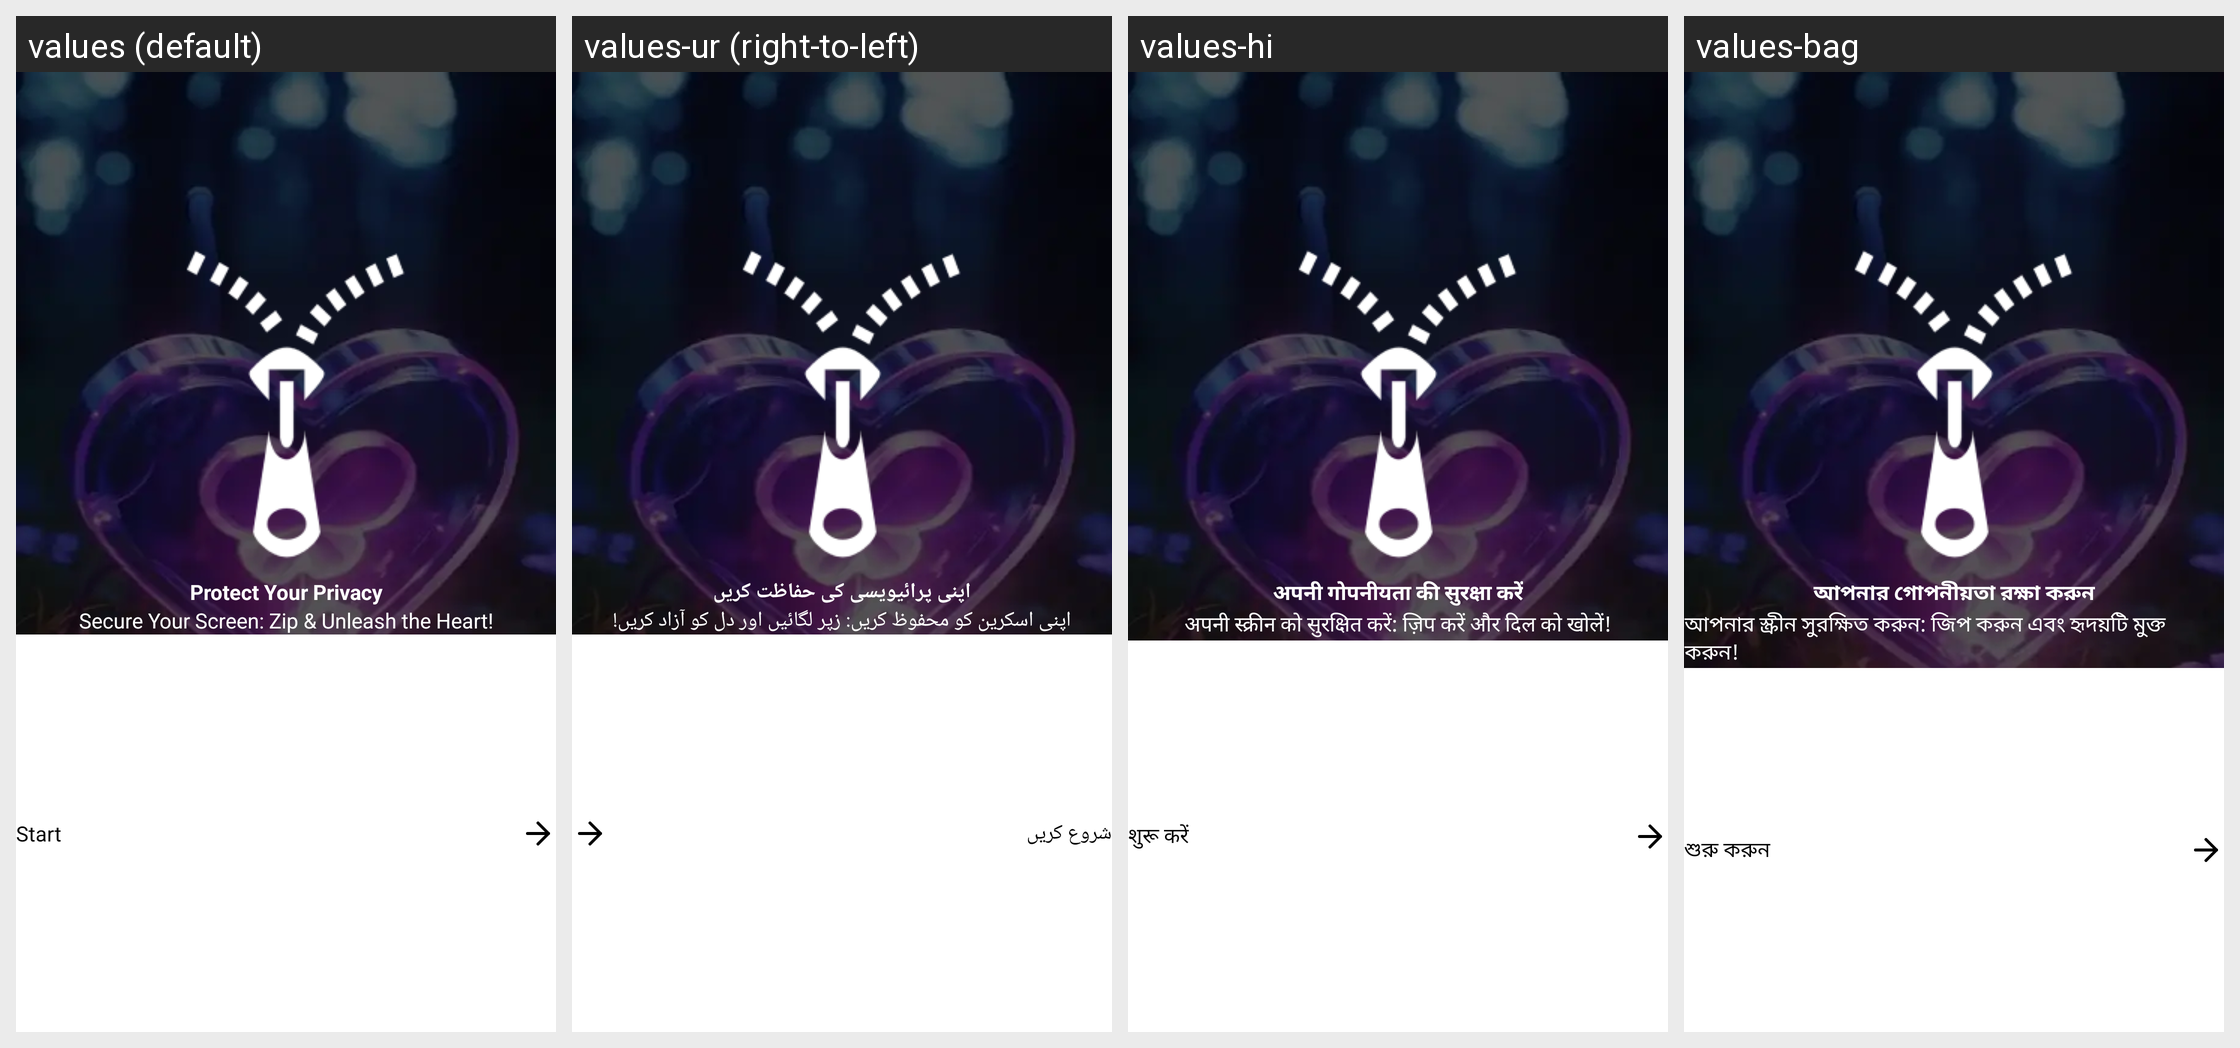

The same Android screen rendered under several of its app's locales, left to right. List the strings drawn on it with the default value and each locale's translation.
Android screen res/layout/fragment_privacy_screen.xml rendered under 4 locales, left to right: values (default), values-ur (right-to-left), values-hi, values-bag. Device: Nexus 5 (rendered at 1080×1920; each locale shown at half size, 540×960, under a caption strip naming it); theme Theme.ZipperApp.
Other locales in the repository, not shown: values-af, values-ar, values-br, values-ca, values-de, values-es, values-fr, values-it, values-ja, values-ko, values-ky, values-mk, values-nl, values-pt, values-rom, values-ru, values-tr, values-uk.
Strings drawn on this screen, with the default value and each locale's value (text and hints the layout hard-codes, and strings that could not be matched under every locale, appear in the picture but are not listed):

protect_your_privacy
  values: Protect Your Privacy
  values-ur: اپنی پرائیویسی کی حفاظت کریں
  values-hi: अपनी गोपनीयता की सुरक्षा करें
  values-bag: আপনার গোপনীয়তা রক্ষা করুন

secure_your_screen
  values: Secure Your Screen: Zip & Unleash the Heart!
  values-ur: اپنی اسکرین کو محفوظ کریں: زپر لگائیں اور دل کو آزاد کریں!
  values-hi: अपनी स्क्रीन को सुरक्षित करें: ज़िप करें और दिल को खोलें!
  values-bag: আপনার স্ক্রীন সুরক্ষিত করুন: জিপ করুন এবং হৃদয়টি মুক্ত করুন!

start
  values: Start
  values-ur: شروع کریں
  values-hi: शुरू करें
  values-bag: শুরু করুন
